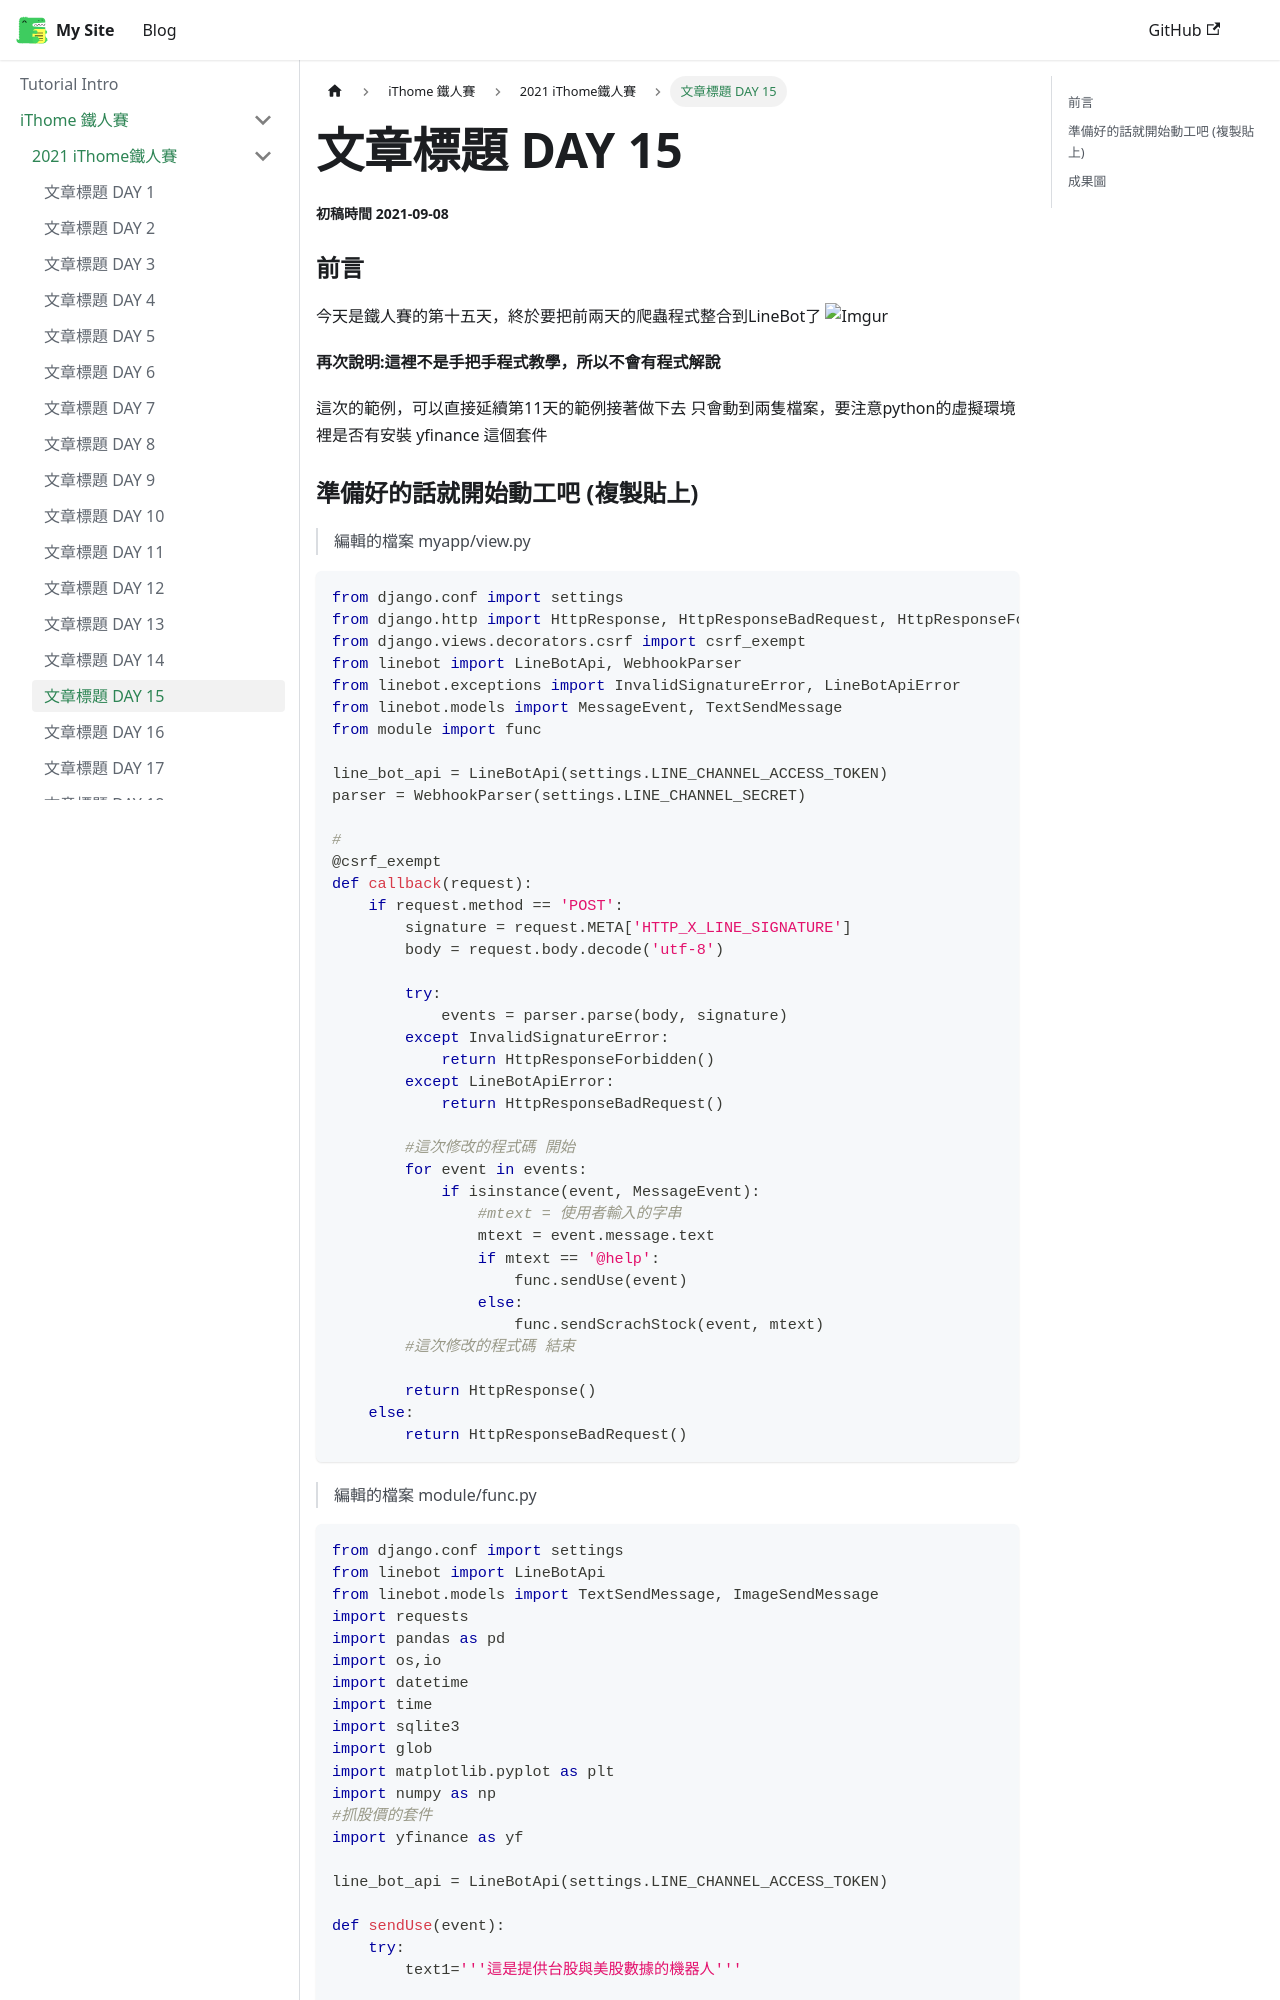

repository: rs6000/myblog · page: docs/ithome-ironman/iThome_2021/iThome_2021_Day15.html · generator: docusaurus

---
sidebar_position: 15
---

# 文章標題 DAY 15

##### 初稿時間 2021-09-08

### 前言

今天是鐵人賽的第十五天，終於要把前兩天的爬蟲程式整合到LineBot了
![Imgur](https://i.imgur.com/Dn40AIw.jpg)

**再次說明:這裡不是手把手程式教學，所以不會有程式解說**

這次的範例，可以直接延續第11天的範例接著做下去
只會動到兩隻檔案，要注意python的虛擬環境裡是否有安裝 yfinance 這個套件
